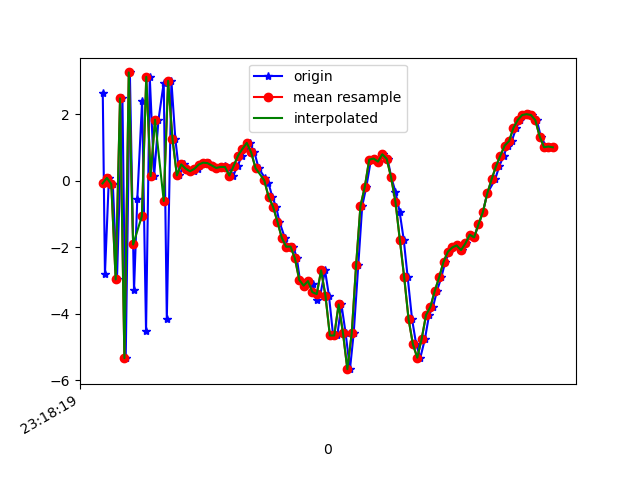

The data file committed next to this chart (first rows):
1617837500081, 533143644347630, 2.653082, 0.14311838, -5.418881
1617837500091, 533143663578400, -2.805, -0.3545, 7.244
1617837500109, 533143682809170, 0.09088, 0.4596, -7.869
1617837500127, 533143702039940, -0.09639, 0.7503, 8.529
1617837500146, 533143721270710, -2.963, -0.2499, -7.987
1617837500171, 533143740501480, 2.483, 1.359, 6.646
1617837500186, 533143759732250, -5.335, -0.4684, -3.003
1617837500205, 533143778963020, 3.265, 1.471, -0.5057
1617837500224, 533143798193790, -3.29, 0.1036, 6.014
1617837500239, 533143817424560, -0.5351, 0.5892, -7.926
1617837500261, 533143836655330, 2.412, 1.471, 7.407
1617837500279, 533143855886100, -4.527, -0.1368, -2.168
1617837500296, 533143875116870, 3.132, 1.521, -3.691
1617837500316, 533143894347640, 0.1449, 0.8953, 7.964
1617837500336, 533143913578410, 1.844, 1.424, -6.58
1617837500360, 533143932809180, 2.959, 1.345, 7.987
1617837500374, 533143952039950, -4.169, -0.1657, -2.438
1617837500395, 533143971270720, 3.01, 1.625, -4.406
1617837500413, 533143990501490, 1.266, 1.482, 6.691
1617837500432, 533144009732260, 0.167, 0.9491, 2.134
1617837500451, 533144028963030, 0.497, 1.058, 0.8745
1617837500466, 533144048193800, 0.3705, 0.9864, -0.004042
1617837500497, 533144067424570, 0.2902, 1.06, -0.05392
1617837500515, 533144086655340, 0.3638, 1.131, -0.02053
1617837500528, 533144105886110, 0.4919, 1.159, 0.1714
1617837500545, 533144125116880, 0.5497, 0.9568, 0.2636
1617837500566, 533144144347650, 0.536, 0.6057, 0.3941
1617837500584, 533144163578420, 0.4635, 0.5012, 0.5419
1617837500604, 533144182809190, 0.3894, 0.5027, 0.7216
1617837500623, 533144202039960, 0.4198, 0.6046, 1.015
1617837500641, 533144221270730, 0.4617, 0.4022, 1.285
1617837500659, 533144240501500, 0.3813, -0.2408, 1.442
1617837500678, 533144259732270, 0.1611, -1.059, 1.981
1617837500698, 533144278963040, 0.4537, -1.483, 2.482
1617837500718, 533144298193810, 0.7631, -1.604, 2.91
1617837500737, 533144317424580, 0.9644, -1.929, 3.392
1617837500754, 533144336655350, 1.144, -2.318, 3.383
1617837500775, 533144355886120, 0.8571, -2.503, 3.178
1617837500794, 533144375116890, 0.3852, -2.289, 2.736
1617837500823, 533144394347660, 0.0887, -1.423, 1.297
1617837500839, 533144413578430, -0.0591, -0.7721, 0.04171
1617837500857, 533144432809200, -0.4875, -0.4113, -0.9507
1617837500874, 533144452039970, -0.7717, -0.04723, -1.857
1617837500889, 533144471270740, -1.225, 0.4114, -2.822
1617837500914, 533144490501510, -1.712, 1.371, -3.861
1617837500927, 533144509732280, -1.98, 2.117, -4.654
1617837500953, 533144528963050, -1.975, 2.739, -5.257
1617837500969, 533144548193820, -2.329, 3.261, -5.916
1617837500983, 533144567424590, -2.98, 4.24, -6.555
1617837501000, 533144586655360, -3.151, 5.215, -6.786
1617837501021, 533144605886130, -3.015, 5.143, -7.281
1617837501041, 533144625116900, -3.106, 4.622, -7.726
1617837501059, 533144644347670, -3.59, 3.799, -7.709
1617837501077, 533144663578440, -3.406, 3.488, -7.585
1617837501098, 533144682809210, -2.692, 3.376, -7.922
1617837501116, 533144702039980, -3.462, 1.939, -7.187
1617837501135, 533144721399300, -4.652, -1.36, -4.336
1617837501154, 533144740630070, -4.652, -3.979, -0.933
1617837501173, 533144759860840, -3.717, -3.54, 1.707
1617837501192, 533144779091610, -4.575, -2.301, 4.295
1617837501212, 533144798322380, -5.665, -3.033, 7.418
... 48 more rows
